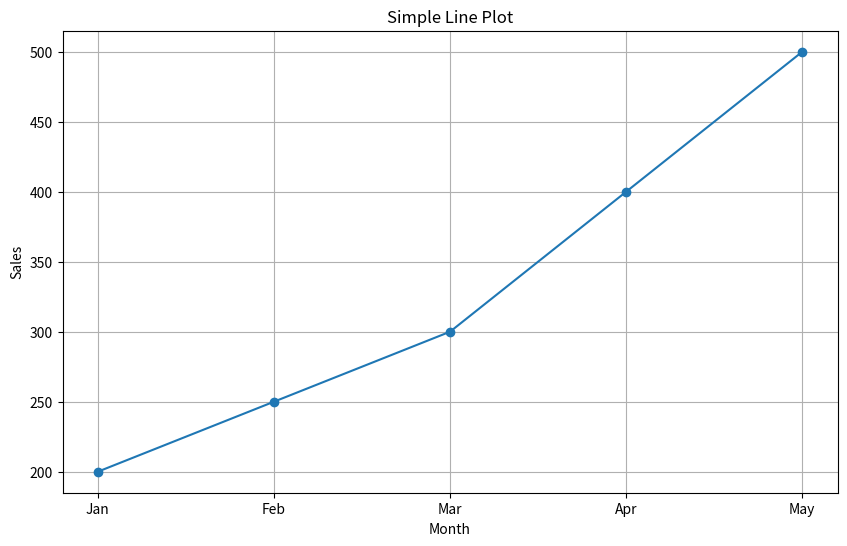
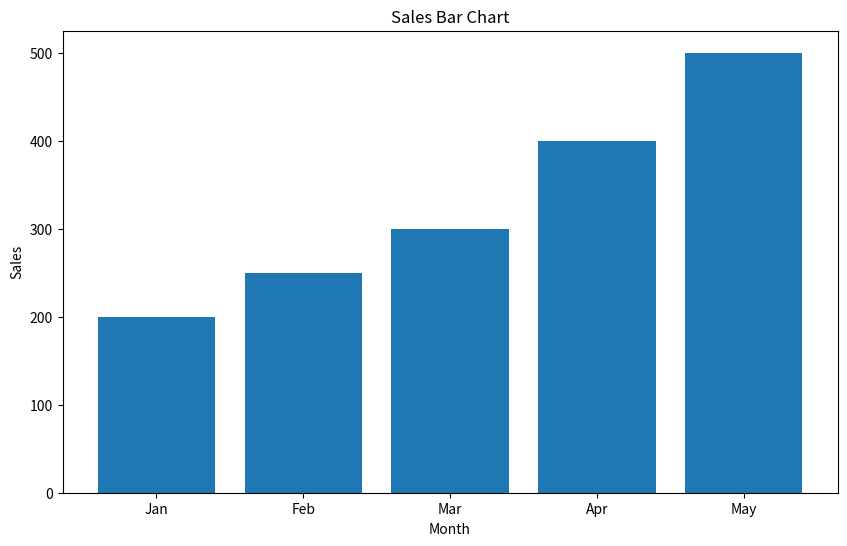
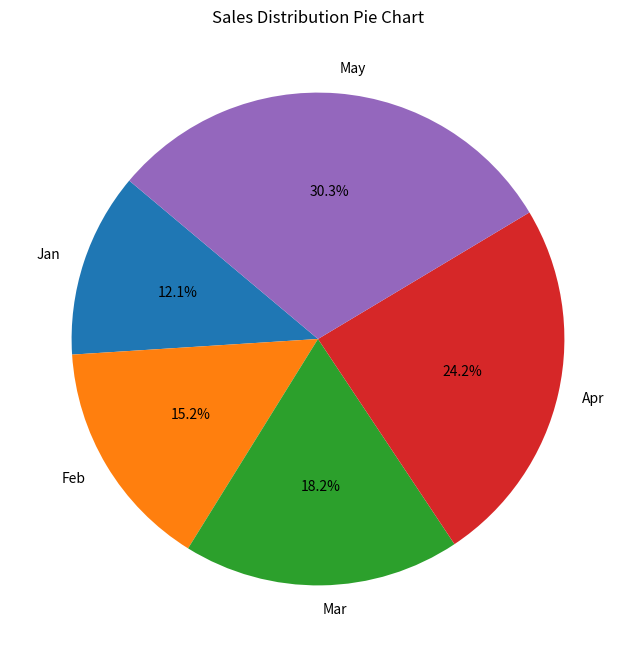

These figures' Python source, in order:
import pandas as pd
import matplotlib.pyplot as plt

# Load the dataset
sales = {
    'month': ['Jan', 'Feb', 'Mar', 'Apr', 'May'],
    'sales': [200, 250, 300, 400, 500],
    'profit': [50, 60, 70, 80, 90]
}

# Display the first few rows of the dataset
print(pd.DataFrame(sales).head())

# Plot a simple graph
plt.figure(figsize=(10, 6))

# Assuming the dataset has columns 'x' and 'y'
plt.plot(sales['month'], sales['sales'], marker='o')
plt.title('Simple Line Plot')
plt.xlabel('Month')
plt.ylabel('Sales')
plt.grid()

# Show the plot
plt.show()

# Bar chart
plt.figure(figsize=(10, 6))
plt.bar(sales['month'], sales['sales'])
plt.title('Sales Bar Chart')
plt.xlabel('Month')
plt.ylabel('Sales')
plt.show()

# Pie chart
plt.figure(figsize=(8, 8))
plt.pie(sales['sales'], labels=sales['month'], autopct='%1.1f%%', startangle=140)
plt.title('Sales Distribution Pie Chart')
plt.show()
